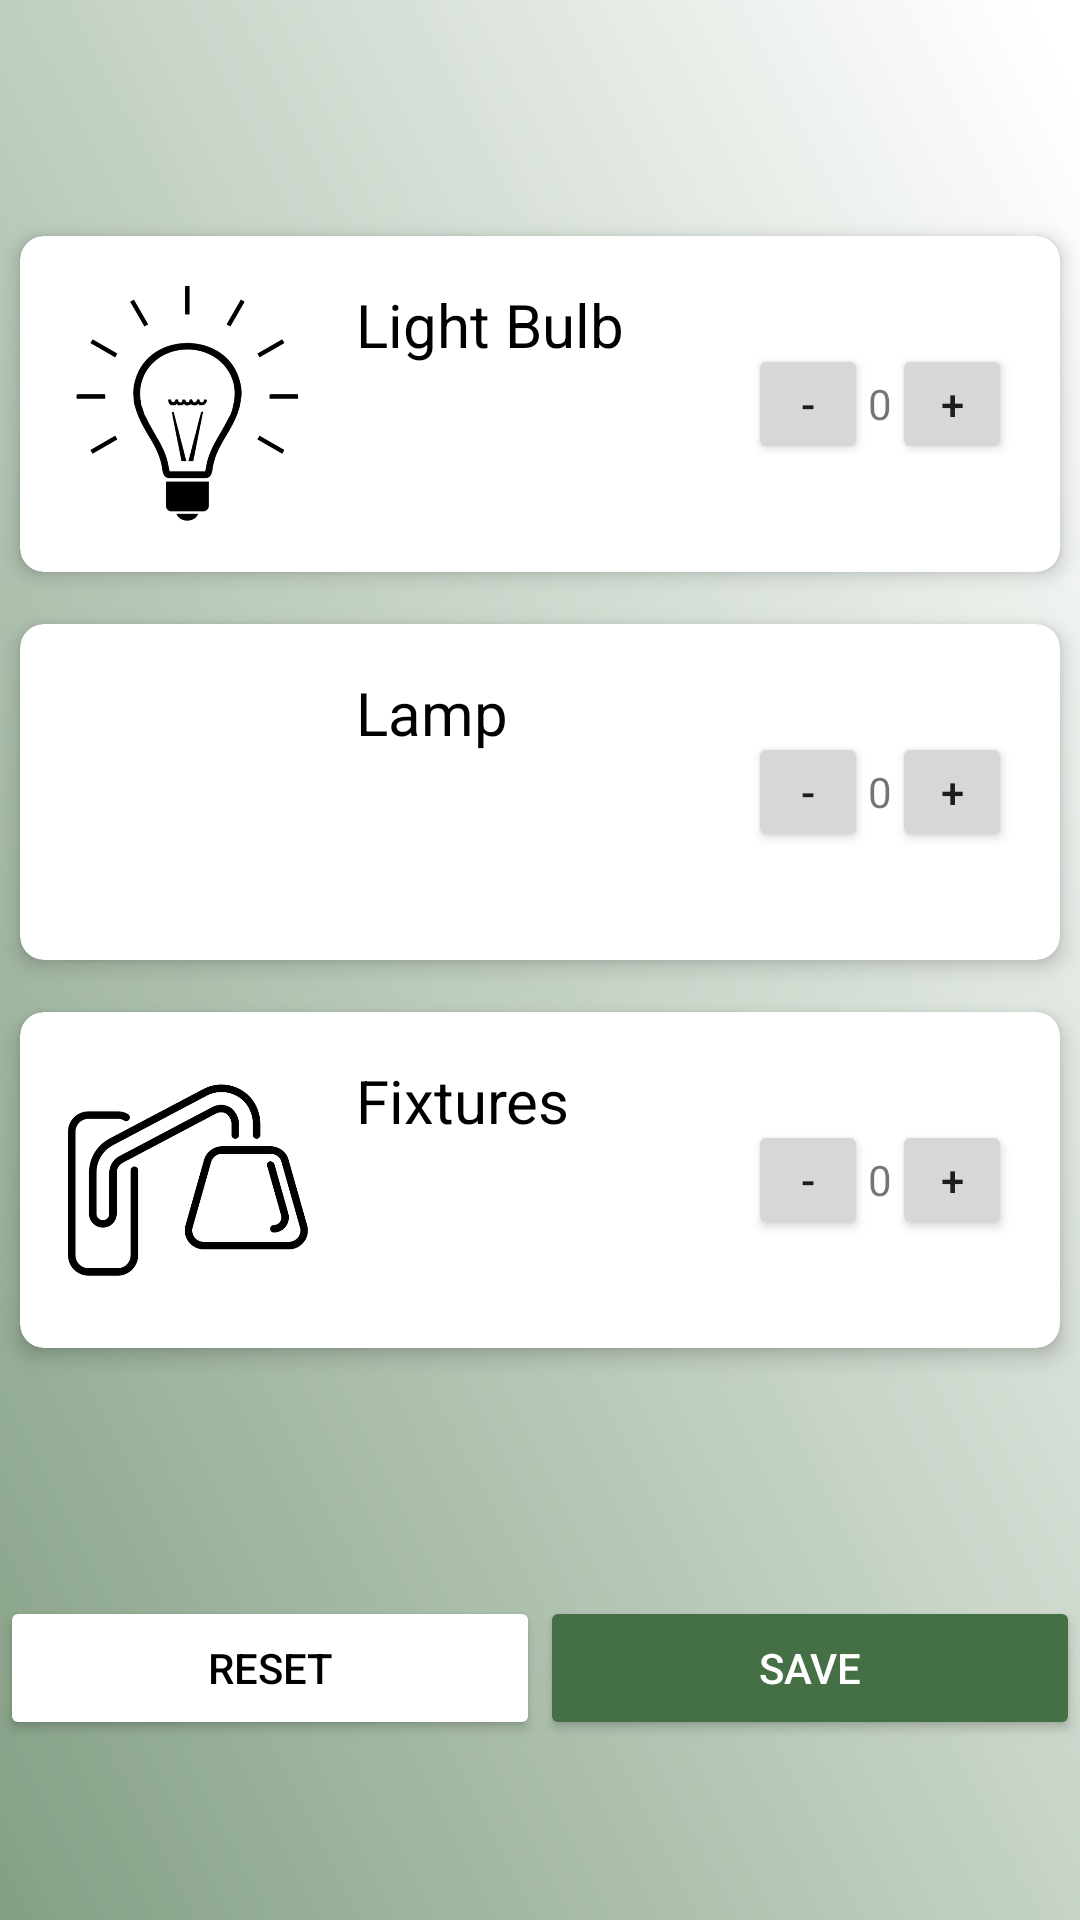

This screen was rendered from an Android layout file. Write that file and the resources it references.
<!-- AndroidManifest.xml: application theme Theme.LoginRegisterFireBases -->
<!-- res/layout/activity_lighting.xml -->
<?xml version="1.0" encoding="utf-8"?>
<androidx.constraintlayout.widget.ConstraintLayout xmlns:android="http://schemas.android.com/apk/res/android"
    xmlns:app="http://schemas.android.com/apk/res-auto"
    xmlns:tools="http://schemas.android.com/tools"
    android:layout_width="match_parent"
    android:layout_height="match_parent"
    android:background="@drawable/bg"
    android:scrollbarSize="50dp"
    tools:context=".Lighting">

    <LinearLayout
        android:layout_width="match_parent"
        android:layout_height="match_parent"
        android:orientation="vertical"
        tools:ignore="MissingConstraints">

        

        <Space
            android:layout_width="match_parent"
            android:layout_height="70dp" />

        <androidx.cardview.widget.CardView
            android:layout_width="match_parent"
            android:layout_height="wrap_content"
            app:cardCornerRadius="8dp"
            app:cardElevation="4dp"
            app:cardUseCompatPadding="true">

            <LinearLayout
                android:layout_width="match_parent"
                android:layout_height="wrap_content"
                android:orientation="horizontal"
                android:padding="16dp">

                <ImageView
                    android:layout_width="80dp"
                    android:layout_height="80dp"
                    android:scaleType="centerCrop"
                    android:src="@drawable/light" />

                <LinearLayout
                    android:layout_width="0dp"
                    android:layout_height="wrap_content"
                    android:layout_weight="1"
                    android:gravity="center_vertical"
                    android:orientation="vertical"
                    android:paddingStart="16dp">

                    <TextView
                        android:layout_width="match_parent"
                        android:layout_height="wrap_content"
                        android:text="Light Bulb"
                        android:textColor="#000000"
                        android:textSize="20sp" />

                </LinearLayout>

                
                <LinearLayout
                    android:layout_width="wrap_content"
                    android:layout_height="match_parent"
                    android:gravity="center"
                    android:orientation="horizontal">

                    <Button
                        android:id="@+id/phoneminusButton"
                        android:layout_width="40dp"
                        android:layout_height="40dp"
                        android:text="-"
                        tools:ignore="TouchTargetSizeCheck" />

                    <TextView
                        android:id="@+id/bulbvalueTextView"
                        android:layout_width="wrap_content"
                        android:layout_height="wrap_content"
                        android:text="0" />

                    <Button
                        android:id="@+id/phoneplusButton"
                        android:layout_width="40dp"
                        android:layout_height="40dp"
                        android:text="+"
                        tools:ignore="TouchTargetSizeCheck" />

                </LinearLayout>

            </LinearLayout>

        </androidx.cardview.widget.CardView>

        
        <androidx.cardview.widget.CardView
            android:layout_width="match_parent"
            android:layout_height="wrap_content"
            app:cardCornerRadius="8dp"
            app:cardElevation="4dp"
            app:cardUseCompatPadding="true">

            <LinearLayout
                android:layout_width="match_parent"
                android:layout_height="wrap_content"
                android:orientation="horizontal"
                android:padding="16dp">

                <ImageView
                    android:layout_width="80dp"
                    android:layout_height="80dp"
                    android:scaleType="centerCrop"
                    android:src="@drawable/lamp" />

                
                <LinearLayout
                    android:layout_width="0dp"
                    android:layout_height="wrap_content"
                    android:layout_weight="1"
                    android:gravity="center_vertical"
                    android:orientation="vertical"
                    android:paddingStart="16dp">

                    <TextView
                        android:layout_width="match_parent"
                        android:layout_height="wrap_content"
                        android:text="Lamp"
                        android:textColor="#000000"
                        android:textSize="20sp" />

                </LinearLayout>

                <LinearLayout
                    android:layout_width="wrap_content"
                    android:layout_height="match_parent"
                    android:gravity="center"
                    android:orientation="horizontal">

                    <Button
                        android:id="@+id/tvminusButton"
                        android:layout_width="40dp"
                        android:layout_height="40dp"
                        android:text="-"
                        tools:ignore="TouchTargetSizeCheck" />

                    <TextView
                        android:id="@+id/lampvalueTextView"
                        android:layout_width="wrap_content"
                        android:layout_height="wrap_content"
                        android:text="0" />

                    <Button
                        android:id="@+id/tvplusButton"
                        android:layout_width="40dp"
                        android:layout_height="40dp"
                        android:text="+"
                        tools:ignore="TouchTargetSizeCheck" />

                </LinearLayout>

            </LinearLayout>

        </androidx.cardview.widget.CardView>

        
        <androidx.cardview.widget.CardView
            android:layout_width="match_parent"
            android:layout_height="wrap_content"
            app:cardCornerRadius="8dp"
            app:cardElevation="4dp"
            app:cardUseCompatPadding="true">

            <LinearLayout
                android:layout_width="match_parent"
                android:layout_height="wrap_content"
                android:orientation="horizontal"
                android:padding="16dp">

                <ImageView
                    android:layout_width="80dp"
                    android:layout_height="80dp"
                    android:scaleType="centerCrop"
                    android:src="@drawable/wall" />

                
                <LinearLayout
                    android:layout_width="0dp"
                    android:layout_height="wrap_content"
                    android:layout_weight="1"
                    android:gravity="center_vertical"
                    android:orientation="vertical"
                    android:paddingStart="16dp">

                    <TextView
                        android:layout_width="match_parent"
                        android:layout_height="wrap_content"
                        android:text="Fixtures"
                        android:textColor="#000000"
                        android:textSize="20sp" />

                </LinearLayout>

                
                <LinearLayout
                    android:layout_width="wrap_content"
                    android:layout_height="match_parent"
                    android:gravity="center"
                    android:orientation="horizontal">

                    <Button
                        android:id="@+id/gameminusButton"
                        android:layout_width="40dp"
                        android:layout_height="40dp"
                        android:text="-"
                        tools:ignore="TouchTargetSizeCheck" />

                    <TextView
                        android:id="@+id/fixturesvalueTextView"
                        android:layout_width="wrap_content"
                        android:layout_height="wrap_content"
                        android:text="0" />

                    <Button
                        android:id="@+id/gameplusButton"
                        android:layout_width="40dp"
                        android:layout_height="40dp"
                        android:text="+"
                        tools:ignore="TouchTargetSizeCheck,TouchTargetSizeCheck" />

                </LinearLayout>

            </LinearLayout>

        </androidx.cardview.widget.CardView>
    </LinearLayout>

        <LinearLayout
            android:layout_width="match_parent"
            android:layout_height="wrap_content"
            android:layout_marginBottom="60dp"
            android:gravity="center"
            android:orientation="horizontal"
            app:layout_constraintBottom_toBottomOf="parent">

            <Button
                android:id="@+id/resetButton"
                android:layout_width="wrap_content"
                android:layout_height="wrap_content"
                android:backgroundTint="#FFFFFF"
                android:layout_weight="1"
                android:text="Reset"
                android:textColor="#000000" />

            <Button
                android:id="@+id/lightingsaveButton"
                android:layout_width="wrap_content"
                android:layout_height="wrap_content"
                android:backgroundTint="#457046"
                android:layout_weight="1"
                android:text="Save"
                android:textColor="#FFFFFF" />

        </LinearLayout>


    <FrameLayout
        android:id="@+id/fragment_container"
        android:layout_width="match_parent"
        android:layout_height="wrap_content"
        app:layout_constraintBottom_toBottomOf="parent">

    </FrameLayout>

</androidx.constraintlayout.widget.ConstraintLayout>
<!-- resources referenced by this layout -->
<resources>
  <!-- drawable bg: png bitmap (drawable, 55167 bytes) -->
  <!-- drawable light: png bitmap (drawable, 37758 bytes) -->
  <!-- drawable wall: png bitmap (drawable, 15987 bytes) -->
  <style name="Theme.LoginRegisterFireBases" parent="Theme.AppCompat.Light">
          
      </style>
</resources>
